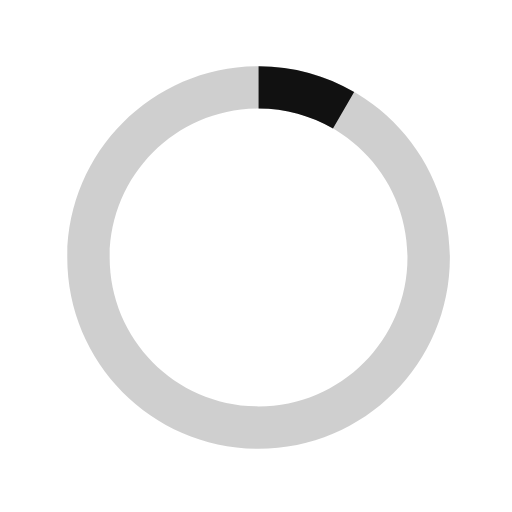
t = 0.00 s
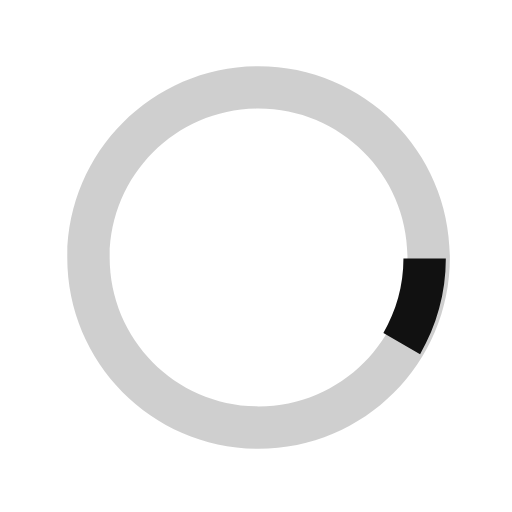
t = 0.13 s
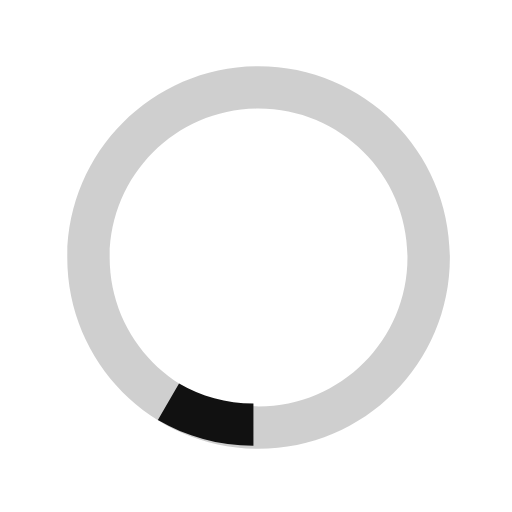
t = 0.25 s
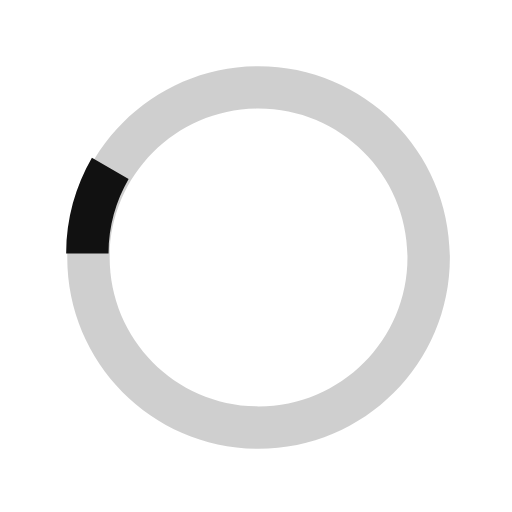
t = 0.38 s

The animated SVG that drew these frames (rendered in a browser with its animation timeline set to each time). Animation: 1 SMIL element (animateTransform=1); one cycle of 0.50 s, repeats indefinitely.

<svg version="1.1" id="loader-1" xmlns="http://www.w3.org/2000/svg" xmlns:xlink="http://www.w3.org/1999/xlink" x="0px" y="0px" width="40px" height="40px" viewBox="0 0 40 40" enable-background="new 0 0 40 40" xml:space="preserve">
  <path opacity="0.2" fill="#111" d="M20.201,5.169c-8.254,0-14.946,6.692-14.946,14.946c0,8.255,6.692,14.946,14.946,14.946
    s14.946-6.691,14.946-14.946C35.146,11.861,28.455,5.169,20.201,5.169z M20.201,31.749c-6.425,0-11.634-5.208-11.634-11.634
    c0-6.425,5.209-11.634,11.634-11.634c6.425,0,11.633,5.209,11.633,11.634C31.834,26.541,26.626,31.749,20.201,31.749z"></path>
  <path fill="#111" d="M26.013,10.047l1.654-2.866c-2.198-1.272-4.743-2.012-7.466-2.012h0v3.312h0
    C22.32,8.481,24.301,9.057,26.013,10.047z" transform="rotate(180 20 20)">
    <animateTransform attributeType="xml" attributeName="transform" type="rotate" from="0 20 20" to="360 20 20" dur="0.5s" repeatCount="indefinite"></animateTransform>
    </path>
  </svg>
